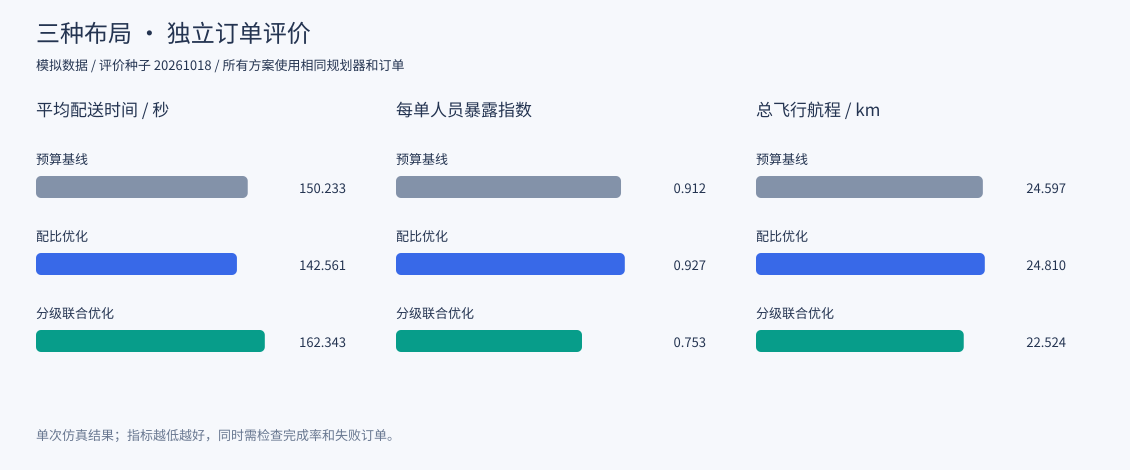

The table this chart was drawn from, first rows:
scenario, evaluation_seed, design_seed, plan, plan_name, dispatch, pads, total_orders, delivered_orders, failed_orders, total_distance, total_exposure, mean_exposure, mean_delivery, mean_pad_waiting, mean_airspace_delay, air_conflict_count, air_conflict_pair_count, air_conflict_duration, airspace_failed_orders, unreachable_orders, on_time_rate, completion_rate, duration
normal, 20261018, 20365744, fixed, 预算基线, staggered, S2+S6, 30, 30, 0, 24597, 27.35, 0.9116, 150.2, 10.51, 1.833, 0, 0, 0, 0, 0, 1.0, 1.0, 1310
normal, 20261018, 20365744, distance, 配比优化, staggered, S2+S6, 30, 30, 0, 24810, 27.81, 0.927, 142.6, 17.24, 5.993, 0, 0, 0, 0, 0, 1.0, 1.0, 1349
normal, 20261018, 20365744, combined, 分级联合优化, staggered, S6+S8, 30, 30, 0, 22524, 22.6, 0.7535, 162.3, 16.23, 12.35, 0, 0, 0, 0, 0, 1.0, 1.0, 1341
